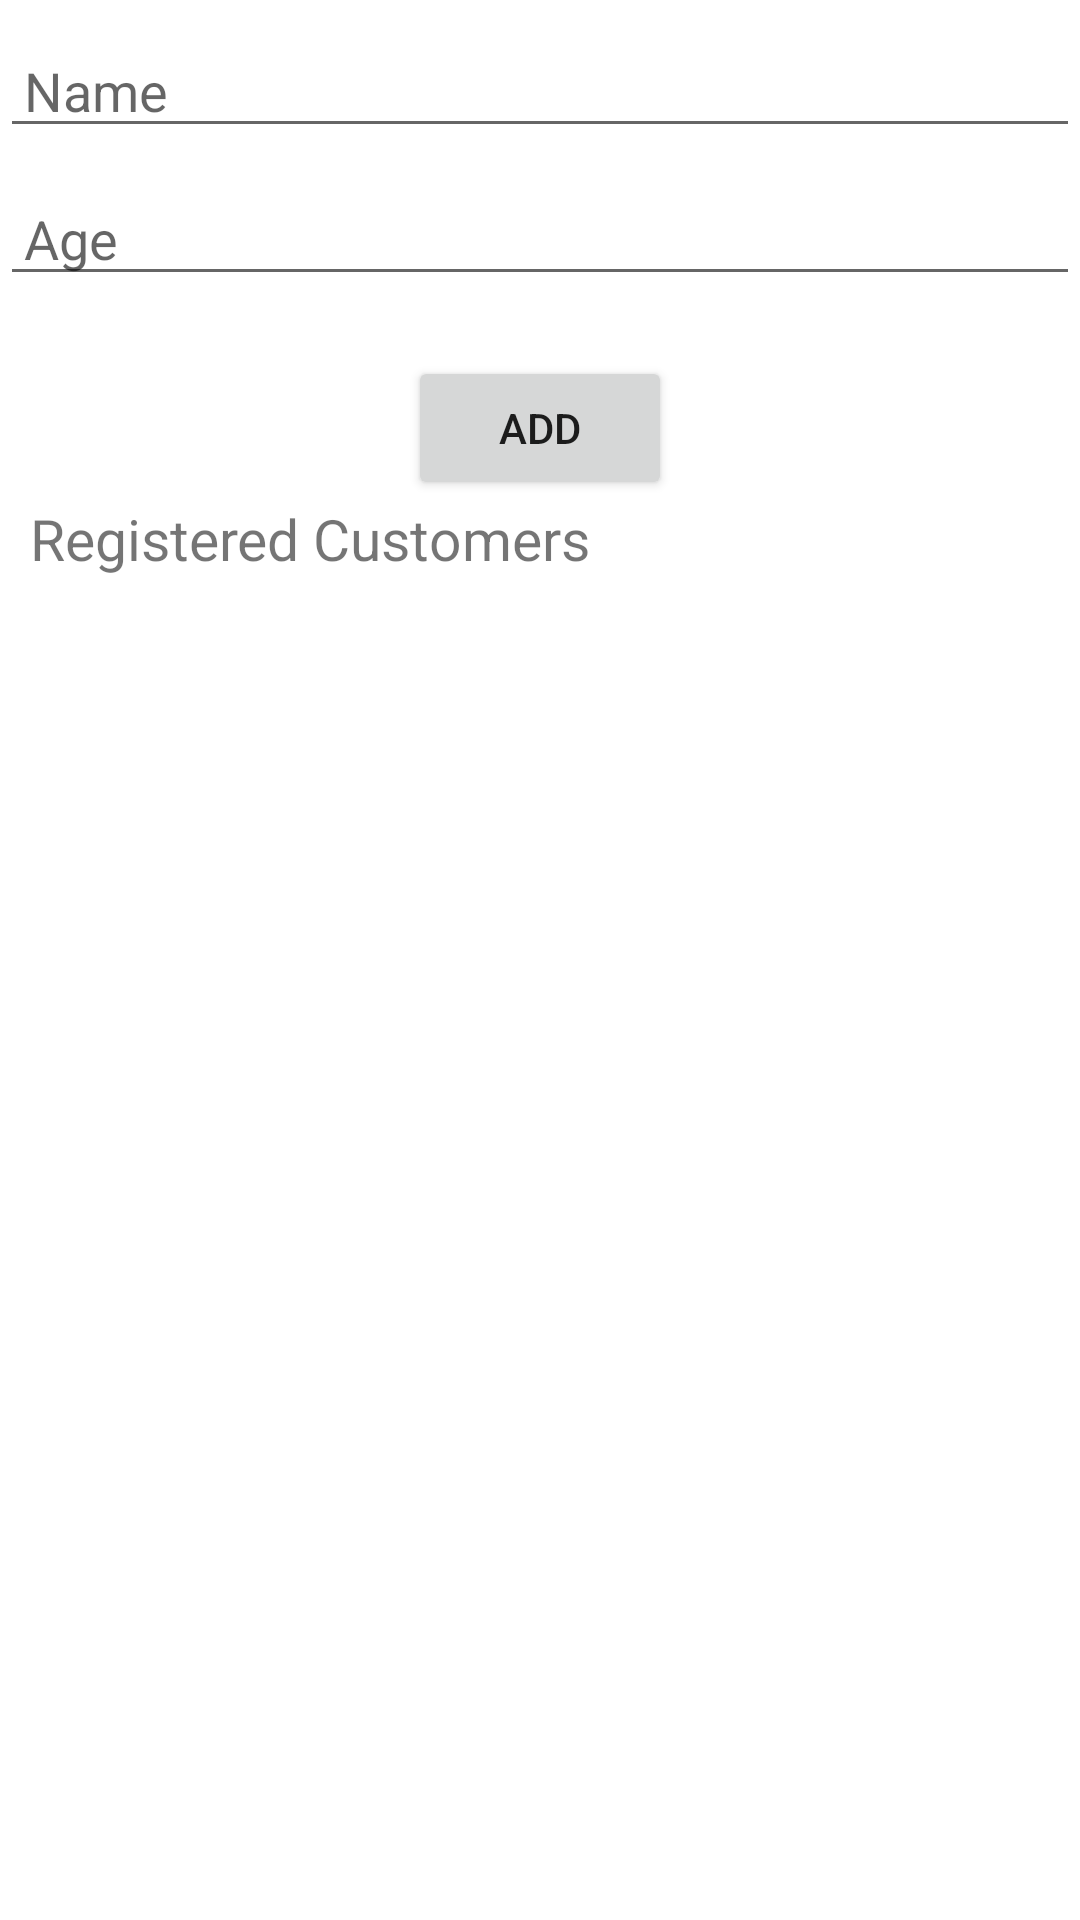

Produce the Android XML layout that renders to this screen, including the resource entries it uses.
<!-- AndroidManifest.xml: application theme Theme.Database_exer -->
<!-- res/layout/activity_main.xml -->
<?xml version="1.0" encoding="utf-8"?>
<RelativeLayout xmlns:android="http://schemas.android.com/apk/res/android"
    xmlns:app="http://schemas.android.com/apk/res-auto"
    xmlns:tools="http://schemas.android.com/tools"
    android:layout_width="match_parent"
    android:layout_height="match_parent"
    tools:context=".MainActivity">


    <EditText
        android:id="@+id/edtName"
        android:layout_width="match_parent"
        android:layout_height="wrap_content"
        android:hint="Name"
        android:layout_marginTop="8dp"
        android:paddingLeft="8dp"
        android:paddingRight="8dp"
        />

    <EditText
        android:id="@+id/edtAge"
        android:layout_width="match_parent"
        android:layout_height="wrap_content"
        android:hint="Age"
        android:layout_marginTop="8dp"
        android:paddingLeft="8dp"
        android:paddingRight="8dp"
        android:layout_below="@+id/edtName"
        />

    <TextView
        android:id="@+id/listTitle"
        android:layout_width="wrap_content"
        android:layout_height="wrap_content"
        android:text="Registered Customers"
        android:layout_below="@+id/btnAdd"
        android:textSize="19sp"
        android:layout_marginStart="10dp"/>

    <Button
        android:id="@+id/btnAdd"
        android:layout_width="wrap_content"
        android:layout_height="wrap_content"
        android:text="add"
        android:layout_below="@+id/edtAge"
        android:layout_centerHorizontal="true"
        android:layout_marginLeft="110dp"
        android:layout_marginTop="20dp"/>


    <androidx.recyclerview.widget.RecyclerView
        android:id="@+id/recView"
        android:layout_width="match_parent"
        android:layout_height="match_parent"
        android:layout_below="@+id/listTitle"
        />


</RelativeLayout>
<!-- resources referenced by this layout -->
<resources>
  <style name="Theme.Database_exer" parent="Theme.MaterialComponents.DayNight.DarkActionBar">
          
          <item name="colorPrimary">@color/purple_500</item>
          <item name="colorPrimaryVariant">@color/purple_700</item>
          <item name="colorOnPrimary">@color/white</item>
          
          <item name="colorSecondary">@color/teal_200</item>
          <item name="colorSecondaryVariant">@color/teal_700</item>
          <item name="colorOnSecondary">@color/black</item>
          
          <item name="android:statusBarColor">?attr/colorPrimaryVariant</item>
          
      </style>
  <color name="purple_500">#FF6200EE</color>
  <color name="purple_700">#FF3700B3</color>
  <color name="white">#FFFFFFFF</color>
  <color name="teal_200">#FF03DAC5</color>
  <color name="teal_700">#FF018786</color>
  <color name="black">#FF000000</color>
</resources>
